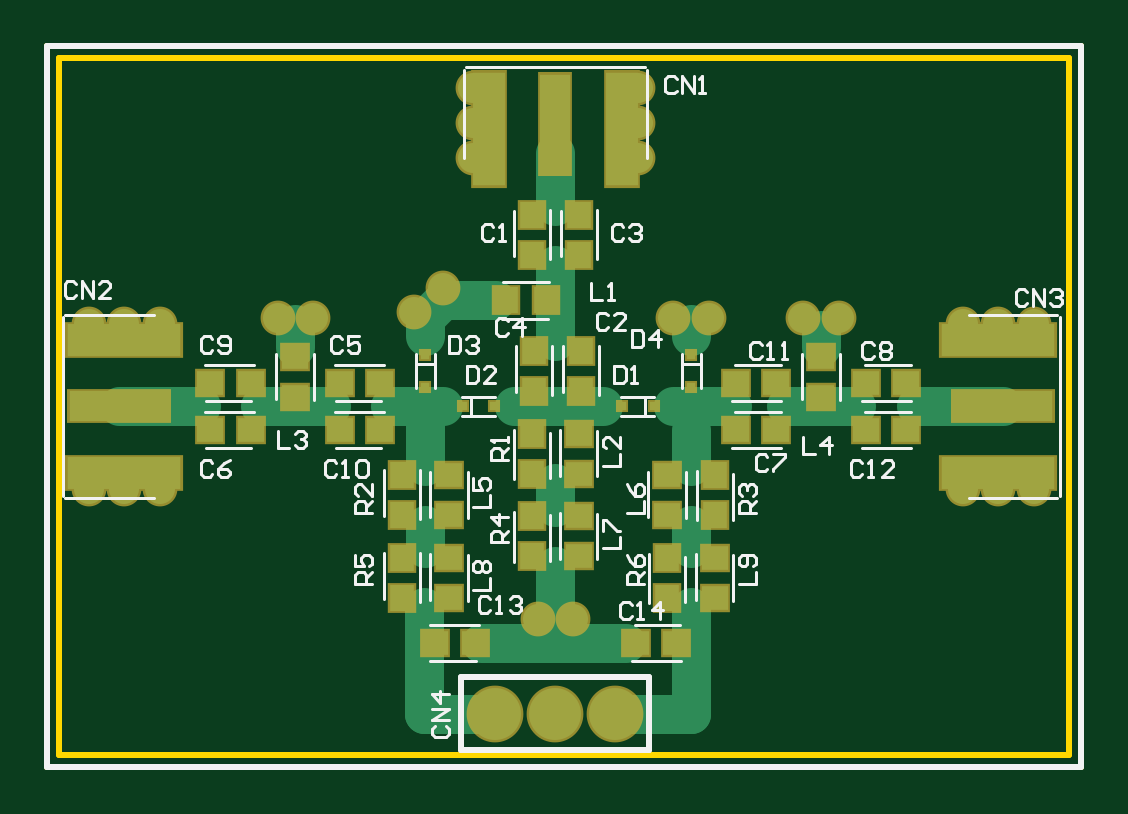
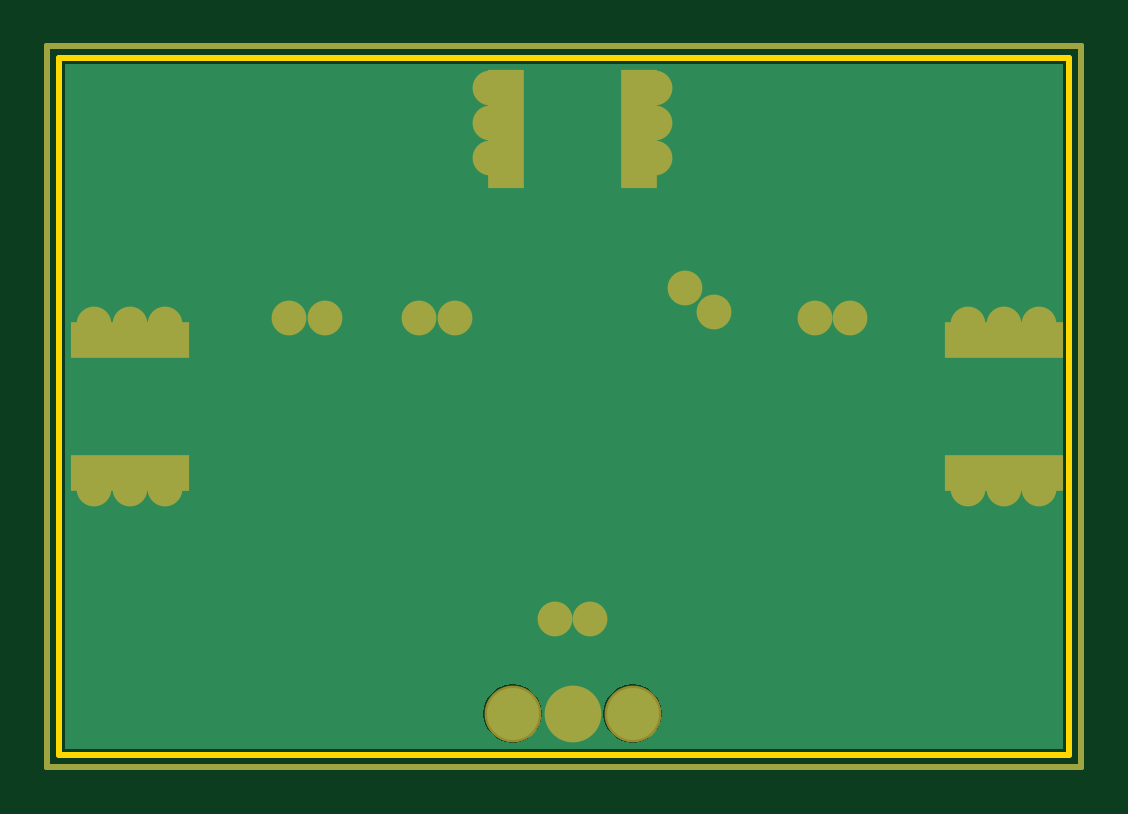
Circuit board: 9 layer files. Board 43.8 x 30.5 mm.
- drill: Switch.DRL (331 bytes)
- bottom_copper: Switch.GBL (2214 bytes)
- paste: Switch.GBP (805 bytes)
- bottom_mask: Switch.GBS (1443 bytes)
- outline: Switch.GKO (759 bytes)
- outline: Switch.GM1 (775 bytes)
- top_copper: Switch.GTL (3447 bytes)
- top_silk: Switch.GTO (11787 bytes)
- top_mask: Switch.GTS (2880 bytes)

=== drill: Switch.DRL (331 bytes, source withheld) ===
=== bottom_copper: Switch.GBL ===
%FSLAX43Y43*%
%MOMM*%
G71*
G01*
G75*
G04 Layer_Physical_Order=2*
G04 Layer_Color=16711680*
%ADD10R,1.350X4.800*%
%ADD11R,1.270X4.200*%
%ADD12R,4.800X1.350*%
%ADD13R,4.200X1.270*%
%ADD14R,0.350X0.350*%
%ADD15R,0.350X0.350*%
%ADD16R,1.000X1.100*%
%ADD17R,1.100X1.000*%
%ADD18C,1.630*%
%ADD19C,0.254*%
%ADD20C,2.200*%
%ADD21C,1.270*%
G36*
X42991Y1009D02*
X759D01*
Y29991D01*
X42991D01*
Y1009D01*
D02*
G37*
%LPC*%
G36*
X18960Y3738D02*
X18640Y3695D01*
X18341Y3572D01*
X18085Y3375D01*
X17888Y3119D01*
X17765Y2820D01*
X17722Y2500D01*
X17765Y2180D01*
X17888Y1881D01*
X18085Y1625D01*
X18341Y1428D01*
X18640Y1305D01*
X18960Y1262D01*
X19280Y1305D01*
X19579Y1428D01*
X19835Y1625D01*
X20032Y1881D01*
X20155Y2180D01*
X20198Y2500D01*
X20155Y2820D01*
X20032Y3119D01*
X19835Y3375D01*
X19579Y3572D01*
X19280Y3695D01*
X18960Y3738D01*
D02*
G37*
G36*
X24040D02*
X23720Y3695D01*
X23421Y3572D01*
X23165Y3375D01*
X22968Y3119D01*
X22845Y2820D01*
X22802Y2500D01*
X22845Y2180D01*
X22968Y1881D01*
X23165Y1625D01*
X23421Y1428D01*
X23720Y1305D01*
X24040Y1262D01*
X24360Y1305D01*
X24659Y1428D01*
X24915Y1625D01*
X25112Y1881D01*
X25235Y2180D01*
X25278Y2500D01*
X25235Y2820D01*
X25112Y3119D01*
X24915Y3375D01*
X24659Y3572D01*
X24360Y3695D01*
X24040Y3738D01*
D02*
G37*
%LPD*%
G54D10*
X18675Y27250D02*
D03*
X24325D02*
D03*
G54D12*
X3250Y12675D02*
D03*
Y18325D02*
D03*
X40250D02*
D03*
Y12675D02*
D03*
G54D19*
X43750Y250D02*
Y30750D01*
X0Y250D02*
X43750D01*
X0Y30750D02*
X43750D01*
X0Y250D02*
Y30750D01*
G54D20*
X18960Y2500D02*
D03*
X21500D02*
D03*
X24040D02*
D03*
G54D21*
X26500Y19250D02*
D03*
X20750Y6500D02*
D03*
X22250D02*
D03*
X28000Y19250D02*
D03*
X32000D02*
D03*
X33500D02*
D03*
X38750Y19000D02*
D03*
X40250D02*
D03*
X41750D02*
D03*
X38750Y12000D02*
D03*
X40250D02*
D03*
X41750D02*
D03*
X1750D02*
D03*
X3250D02*
D03*
X4750D02*
D03*
X1750Y19000D02*
D03*
X3250D02*
D03*
X4750D02*
D03*
X18000Y26000D02*
D03*
Y27500D02*
D03*
Y29000D02*
D03*
X25000D02*
D03*
Y27500D02*
D03*
Y26000D02*
D03*
X9750Y19250D02*
D03*
X11250D02*
D03*
X16750Y20500D02*
D03*
X15500Y19500D02*
D03*
M02*

=== paste: Switch.GBP ===
%FSLAX43Y43*%
%MOMM*%
G71*
G01*
G75*
G04 Layer_Color=128*
%ADD10R,1.350X4.800*%
%ADD11R,1.270X4.200*%
%ADD12R,4.800X1.350*%
%ADD13R,4.200X1.270*%
%ADD14R,0.350X0.350*%
%ADD15R,0.350X0.350*%
%ADD16R,1.000X1.100*%
%ADD17R,1.100X1.000*%
%ADD18C,1.630*%
%ADD19C,0.254*%
%ADD20C,2.200*%
%ADD21C,1.270*%
%ADD22C,0.127*%
%ADD23R,1.553X5.003*%
%ADD24R,1.473X4.403*%
%ADD25R,5.003X1.553*%
%ADD26R,4.403X1.473*%
%ADD27R,0.553X0.553*%
%ADD28R,0.553X0.553*%
%ADD29R,1.203X1.303*%
%ADD30R,1.303X1.203*%
%ADD31C,2.403*%
%ADD32C,1.473*%
G54D10*
X18675Y27250D02*
D03*
X24325D02*
D03*
G54D12*
X3250Y12675D02*
D03*
Y18325D02*
D03*
X40250D02*
D03*
Y12675D02*
D03*
G54D19*
X43750Y250D02*
Y30750D01*
X0Y250D02*
X43750D01*
X0Y30750D02*
X43750D01*
X0Y250D02*
Y30750D01*
M02*

=== bottom_mask: Switch.GBS ===
%FSLAX43Y43*%
%MOMM*%
G71*
G01*
G75*
G04 Layer_Color=16711935*
%ADD10R,1.350X4.800*%
%ADD11R,1.270X4.200*%
%ADD12R,4.800X1.350*%
%ADD13R,4.200X1.270*%
%ADD14R,0.350X0.350*%
%ADD15R,0.350X0.350*%
%ADD16R,1.000X1.100*%
%ADD17R,1.100X1.000*%
%ADD18C,1.630*%
%ADD19C,0.254*%
%ADD20C,2.200*%
%ADD21C,1.270*%
%ADD22C,0.127*%
%ADD23R,1.553X5.003*%
%ADD24R,1.473X4.403*%
%ADD25R,5.003X1.553*%
%ADD26R,4.403X1.473*%
%ADD27R,0.553X0.553*%
%ADD28R,0.553X0.553*%
%ADD29R,1.203X1.303*%
%ADD30R,1.303X1.203*%
%ADD31C,2.403*%
%ADD32C,1.473*%
G54D19*
X43750Y250D02*
Y30750D01*
X0Y250D02*
X43750D01*
X0Y30750D02*
X43750D01*
X0Y250D02*
Y30750D01*
G54D23*
X18675Y27250D02*
D03*
X24325D02*
D03*
G54D25*
X3250Y12675D02*
D03*
Y18325D02*
D03*
X40250D02*
D03*
Y12675D02*
D03*
G54D31*
X18960Y2500D02*
D03*
X21500D02*
D03*
X24040D02*
D03*
G54D32*
X26500Y19250D02*
D03*
X20750Y6500D02*
D03*
X22250D02*
D03*
X28000Y19250D02*
D03*
X32000D02*
D03*
X33500D02*
D03*
X38750Y19000D02*
D03*
X40250D02*
D03*
X41750D02*
D03*
X38750Y12000D02*
D03*
X40250D02*
D03*
X41750D02*
D03*
X1750D02*
D03*
X3250D02*
D03*
X4750D02*
D03*
X1750Y19000D02*
D03*
X3250D02*
D03*
X4750D02*
D03*
X18000Y26000D02*
D03*
Y27500D02*
D03*
Y29000D02*
D03*
X25000D02*
D03*
Y27500D02*
D03*
Y26000D02*
D03*
X9750Y19250D02*
D03*
X11250D02*
D03*
X16750Y20500D02*
D03*
X15500Y19500D02*
D03*
M02*

=== outline: Switch.GKO ===
%FSLAX43Y43*%
%MOMM*%
G71*
G01*
G75*
G04 Layer_Color=16711935*
%ADD10R,1.350X4.800*%
%ADD11R,1.270X4.200*%
%ADD12R,4.800X1.350*%
%ADD13R,4.200X1.270*%
%ADD14R,0.350X0.350*%
%ADD15R,0.350X0.350*%
%ADD16R,1.000X1.100*%
%ADD17R,1.100X1.000*%
%ADD18C,1.630*%
%ADD19C,0.254*%
%ADD20C,2.200*%
%ADD21C,1.270*%
%ADD22C,0.127*%
%ADD23R,1.553X5.003*%
%ADD24R,1.473X4.403*%
%ADD25R,5.003X1.553*%
%ADD26R,4.403X1.473*%
%ADD27R,0.553X0.553*%
%ADD28R,0.553X0.553*%
%ADD29R,1.203X1.303*%
%ADD30R,1.303X1.203*%
%ADD31C,2.403*%
%ADD32C,1.473*%
G54D19*
X500Y750D02*
X43250D01*
Y30250D01*
X500D02*
X43250D01*
X500Y750D02*
Y30250D01*
X43750Y250D02*
Y30750D01*
X0Y250D02*
X43750D01*
X0Y30750D02*
X43750D01*
X0Y250D02*
Y30750D01*
M02*

=== outline: Switch.GM1 ===
%FSLAX43Y43*%
%MOMM*%
G71*
G01*
G75*
G04 Layer_Color=16777215*
%ADD10R,1.350X4.800*%
%ADD11R,1.270X4.200*%
%ADD12R,4.800X1.350*%
%ADD13R,4.200X1.270*%
%ADD14R,0.350X0.350*%
%ADD15R,0.350X0.350*%
%ADD16R,1.000X1.100*%
%ADD17R,1.100X1.000*%
%ADD18C,1.630*%
%ADD19C,0.254*%
%ADD20C,2.200*%
%ADD21C,1.270*%
%ADD22C,0.127*%
%ADD23R,1.553X5.003*%
%ADD24R,1.473X4.403*%
%ADD25R,5.003X1.553*%
%ADD26R,4.403X1.473*%
%ADD27R,0.553X0.553*%
%ADD28R,0.553X0.553*%
%ADD29R,1.203X1.303*%
%ADD30R,1.303X1.203*%
%ADD31C,2.403*%
%ADD32C,1.473*%
G54D19*
X43750Y250D02*
Y30750D01*
X0Y250D02*
X43750D01*
X0Y30750D02*
X43750D01*
X0Y250D02*
Y30750D01*
X43750Y250D02*
Y30750D01*
X0Y250D02*
X43750D01*
X0Y30750D02*
X43750D01*
X0Y250D02*
Y30750D01*
M02*

=== top_copper: Switch.GTL ===
%FSLAX43Y43*%
%MOMM*%
G71*
G01*
G75*
G04 Layer_Physical_Order=1*
G04 Layer_Color=255*
%ADD10R,1.350X4.800*%
%ADD11R,1.270X4.200*%
%ADD12R,4.800X1.350*%
%ADD13R,4.200X1.270*%
%ADD14R,0.350X0.350*%
%ADD15R,0.350X0.350*%
%ADD16R,1.000X1.100*%
%ADD17R,1.100X1.000*%
%ADD18C,1.630*%
%ADD19C,0.254*%
%ADD20C,2.200*%
%ADD21C,1.270*%
G54D10*
X24325Y27250D02*
D03*
X18675D02*
D03*
G54D11*
X21500Y27450D02*
D03*
G54D12*
X3250Y18325D02*
D03*
Y12675D02*
D03*
X40250D02*
D03*
Y18325D02*
D03*
G54D13*
X3050Y15500D02*
D03*
X40450D02*
D03*
G54D14*
X17575Y15500D02*
D03*
X18925D02*
D03*
X25675D02*
D03*
X24325D02*
D03*
G54D15*
X16000Y17675D02*
D03*
Y16325D02*
D03*
X27250Y17675D02*
D03*
Y16325D02*
D03*
G54D16*
X20600Y16150D02*
D03*
Y17850D02*
D03*
X22500Y21900D02*
D03*
Y23600D02*
D03*
X22600Y16150D02*
D03*
Y17850D02*
D03*
X20500Y21900D02*
D03*
Y23600D02*
D03*
X15000Y9100D02*
D03*
Y7400D02*
D03*
X26250D02*
D03*
Y9100D02*
D03*
X20500Y9150D02*
D03*
Y10850D02*
D03*
Y14350D02*
D03*
Y12650D02*
D03*
X15000Y10900D02*
D03*
Y12600D02*
D03*
X28250D02*
D03*
Y10900D02*
D03*
X21100Y20000D02*
D03*
X19400D02*
D03*
G54D17*
X14100Y16500D02*
D03*
X12400D02*
D03*
X8600Y14500D02*
D03*
X6900D02*
D03*
X29150D02*
D03*
X30850D02*
D03*
X34650Y16500D02*
D03*
X36350D02*
D03*
X8600Y16500D02*
D03*
X6900D02*
D03*
X14100Y14500D02*
D03*
X12400D02*
D03*
X29150Y16500D02*
D03*
X30850D02*
D03*
X34650Y14500D02*
D03*
X36350D02*
D03*
X18100Y5500D02*
D03*
X16400D02*
D03*
X24900D02*
D03*
X26600D02*
D03*
X32750Y17600D02*
D03*
Y15900D02*
D03*
X10500D02*
D03*
Y17600D02*
D03*
X22500Y14350D02*
D03*
Y12650D02*
D03*
X17000Y12600D02*
D03*
Y10900D02*
D03*
X26250D02*
D03*
Y12600D02*
D03*
X22500Y10850D02*
D03*
Y9150D02*
D03*
X17000Y7400D02*
D03*
Y9100D02*
D03*
X28250D02*
D03*
Y7400D02*
D03*
G54D18*
X27250Y13000D02*
Y14500D01*
X21500Y6500D02*
Y8750D01*
X27250Y9500D02*
Y10500D01*
X21500Y11250D02*
Y12250D01*
X16000Y9500D02*
Y10500D01*
X14500Y15500D02*
X15913D01*
X21500Y18250D02*
Y21500D01*
X10500Y18000D02*
Y19000D01*
X21500Y24000D02*
Y26250D01*
X19750Y15500D02*
X23500D01*
X32750Y18000D02*
Y18750D01*
X9000Y15500D02*
X12000D01*
X31250D02*
X34250D01*
X3050Y15500D02*
X6500D01*
X36750D02*
X40450D01*
X27250Y18500D02*
Y19000D01*
X15960Y2500D02*
X18960D01*
X15960D02*
Y7000D01*
X18350Y5500D02*
X24500D01*
X16000Y13000D02*
Y15250D01*
X16250Y15500D01*
X16750D01*
X24080Y2500D02*
X27250D01*
Y7000D01*
X16750Y20000D02*
X19000D01*
X16000Y19250D02*
X16750Y20000D01*
X16000Y18500D02*
Y19250D01*
X26500Y15500D02*
X29000D01*
G54D19*
X43750Y250D02*
Y30750D01*
X0Y250D02*
X43750D01*
X0Y30750D02*
X43750D01*
X0Y250D02*
Y30750D01*
G54D20*
X18960Y2500D02*
D03*
X21500D02*
D03*
X24040D02*
D03*
G54D21*
X26500Y19250D02*
D03*
X20750Y6500D02*
D03*
X22250D02*
D03*
X28000Y19250D02*
D03*
X32000D02*
D03*
X33500D02*
D03*
X38750Y19000D02*
D03*
X40250D02*
D03*
X41750D02*
D03*
X38750Y12000D02*
D03*
X40250D02*
D03*
X41750D02*
D03*
X1750D02*
D03*
X3250D02*
D03*
X4750D02*
D03*
X1750Y19000D02*
D03*
X3250D02*
D03*
X4750D02*
D03*
X18000Y26000D02*
D03*
Y27500D02*
D03*
Y29000D02*
D03*
X25000D02*
D03*
Y27500D02*
D03*
Y26000D02*
D03*
X9750Y19250D02*
D03*
X11250D02*
D03*
X16750Y20500D02*
D03*
X15500Y19500D02*
D03*
M02*

=== top_silk: Switch.GTO (11787 bytes, source omitted) ===
=== top_mask: Switch.GTS ===
%FSLAX43Y43*%
%MOMM*%
G71*
G01*
G75*
G04 Layer_Color=8388736*
%ADD10R,1.350X4.800*%
%ADD11R,1.270X4.200*%
%ADD12R,4.800X1.350*%
%ADD13R,4.200X1.270*%
%ADD14R,0.350X0.350*%
%ADD15R,0.350X0.350*%
%ADD16R,1.000X1.100*%
%ADD17R,1.100X1.000*%
%ADD18C,1.630*%
%ADD19C,0.254*%
%ADD20C,2.200*%
%ADD21C,1.270*%
%ADD22C,0.127*%
%ADD23R,1.553X5.003*%
%ADD24R,1.473X4.403*%
%ADD25R,5.003X1.553*%
%ADD26R,4.403X1.473*%
%ADD27R,0.553X0.553*%
%ADD28R,0.553X0.553*%
%ADD29R,1.203X1.303*%
%ADD30R,1.303X1.203*%
%ADD31C,2.403*%
%ADD32C,1.473*%
G54D19*
X43750Y250D02*
Y30750D01*
X0Y250D02*
X43750D01*
X0Y30750D02*
X43750D01*
X0Y250D02*
Y30750D01*
G54D23*
X24325Y27250D02*
D03*
X18675D02*
D03*
G54D24*
X21500Y27450D02*
D03*
G54D25*
X3250Y18325D02*
D03*
Y12675D02*
D03*
X40250D02*
D03*
Y18325D02*
D03*
G54D26*
X3050Y15500D02*
D03*
X40450D02*
D03*
G54D27*
X17575Y15500D02*
D03*
X18925D02*
D03*
X25675D02*
D03*
X24325D02*
D03*
G54D28*
X16000Y17675D02*
D03*
Y16325D02*
D03*
X27250Y17675D02*
D03*
Y16325D02*
D03*
G54D29*
X20600Y16150D02*
D03*
Y17850D02*
D03*
X22500Y21900D02*
D03*
Y23600D02*
D03*
X22600Y16150D02*
D03*
Y17850D02*
D03*
X20500Y21900D02*
D03*
Y23600D02*
D03*
X15000Y9100D02*
D03*
Y7400D02*
D03*
X26250D02*
D03*
Y9100D02*
D03*
X20500Y9150D02*
D03*
Y10850D02*
D03*
Y14350D02*
D03*
Y12650D02*
D03*
X15000Y10900D02*
D03*
Y12600D02*
D03*
X28250D02*
D03*
Y10900D02*
D03*
X21100Y20000D02*
D03*
X19400D02*
D03*
G54D30*
X14100Y16500D02*
D03*
X12400D02*
D03*
X8600Y14500D02*
D03*
X6900D02*
D03*
X29150D02*
D03*
X30850D02*
D03*
X34650Y16500D02*
D03*
X36350D02*
D03*
X8600Y16500D02*
D03*
X6900D02*
D03*
X14100Y14500D02*
D03*
X12400D02*
D03*
X29150Y16500D02*
D03*
X30850D02*
D03*
X34650Y14500D02*
D03*
X36350D02*
D03*
X18100Y5500D02*
D03*
X16400D02*
D03*
X24900D02*
D03*
X26600D02*
D03*
X32750Y17600D02*
D03*
Y15900D02*
D03*
X10500D02*
D03*
Y17600D02*
D03*
X22500Y14350D02*
D03*
Y12650D02*
D03*
X17000Y12600D02*
D03*
Y10900D02*
D03*
X26250D02*
D03*
Y12600D02*
D03*
X22500Y10850D02*
D03*
Y9150D02*
D03*
X17000Y7400D02*
D03*
Y9100D02*
D03*
X28250D02*
D03*
Y7400D02*
D03*
G54D31*
X18960Y2500D02*
D03*
X21500D02*
D03*
X24040D02*
D03*
G54D32*
X26500Y19250D02*
D03*
X20750Y6500D02*
D03*
X22250D02*
D03*
X28000Y19250D02*
D03*
X32000D02*
D03*
X33500D02*
D03*
X38750Y19000D02*
D03*
X40250D02*
D03*
X41750D02*
D03*
X38750Y12000D02*
D03*
X40250D02*
D03*
X41750D02*
D03*
X1750D02*
D03*
X3250D02*
D03*
X4750D02*
D03*
X1750Y19000D02*
D03*
X3250D02*
D03*
X4750D02*
D03*
X18000Y26000D02*
D03*
Y27500D02*
D03*
Y29000D02*
D03*
X25000D02*
D03*
Y27500D02*
D03*
Y26000D02*
D03*
X9750Y19250D02*
D03*
X11250D02*
D03*
X16750Y20500D02*
D03*
X15500Y19500D02*
D03*
M02*

